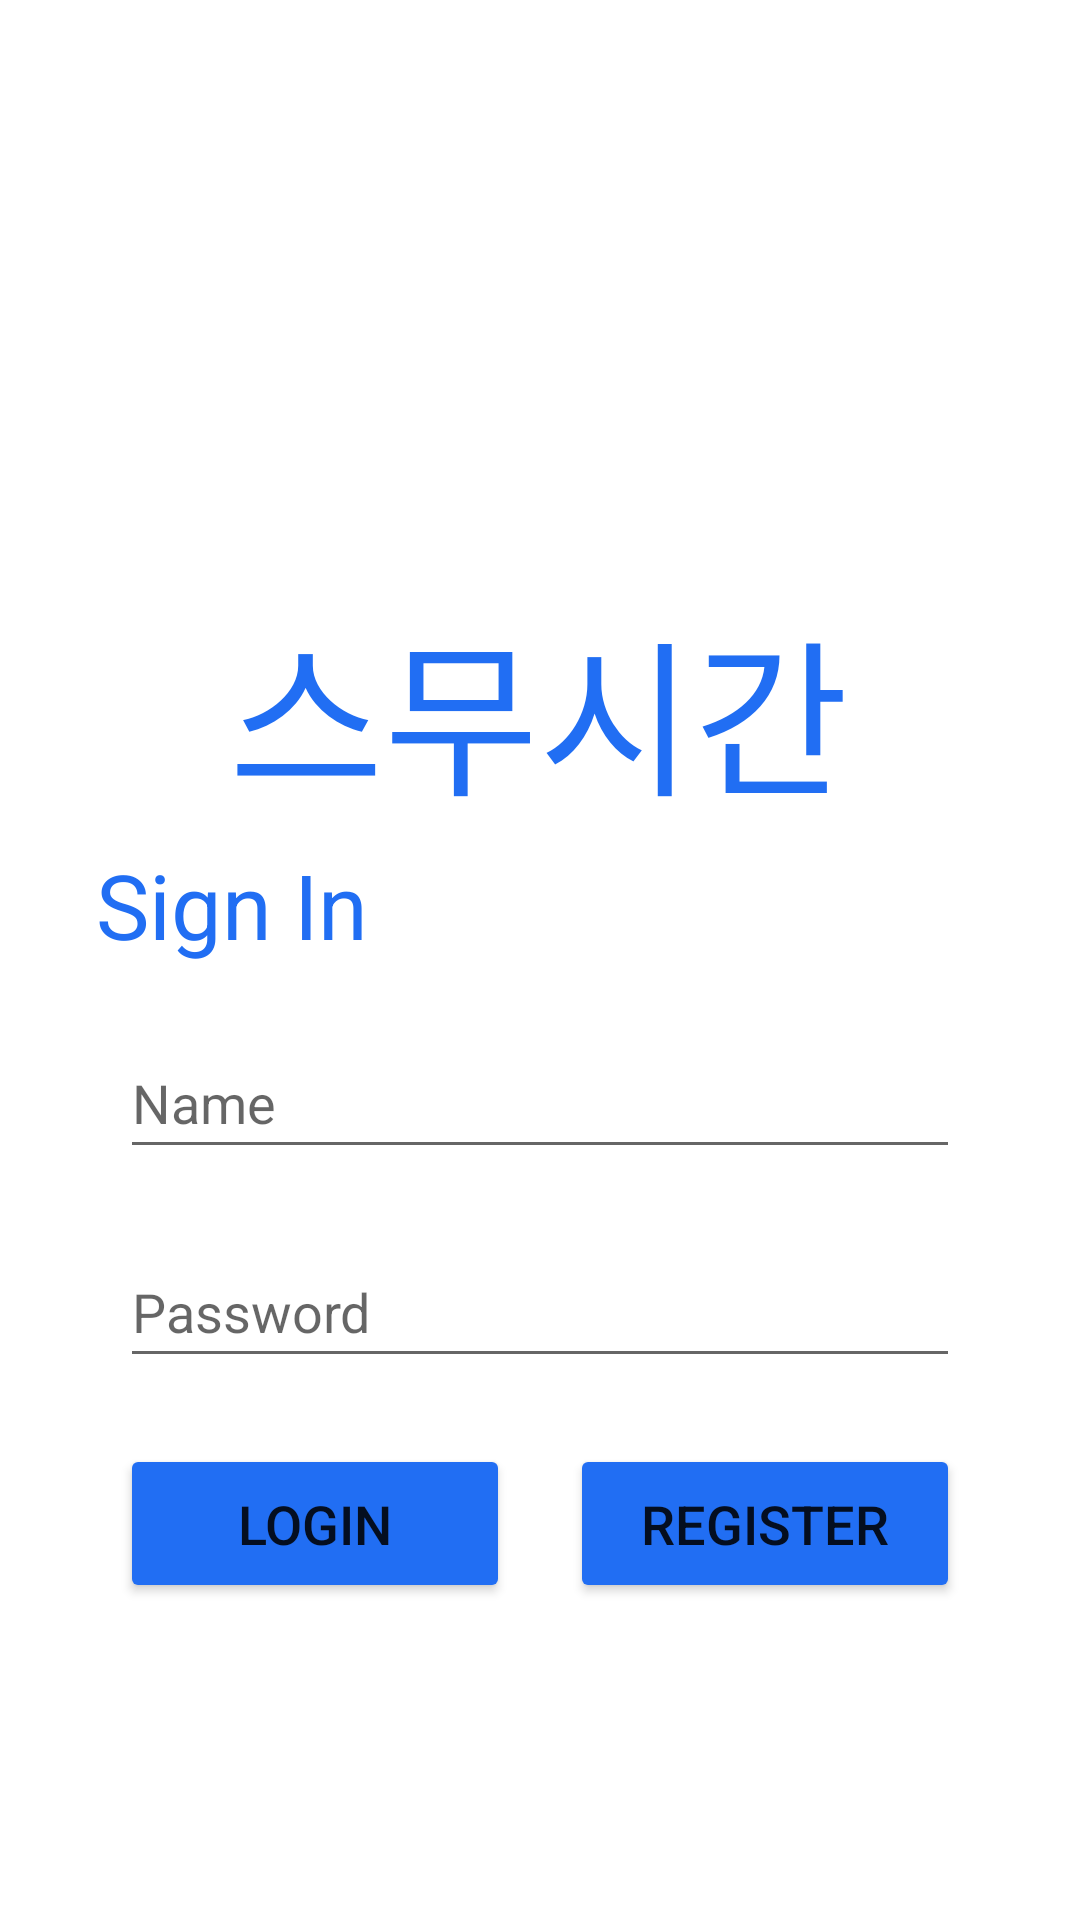

Produce the Android XML layout that renders to this screen, including the resource entries it uses.
<!-- AndroidManifest.xml: application theme Theme.Smutime_login -->
<!-- res/layout/login.xml -->
<?xml version="1.0" encoding="utf-8"?>
<androidx.constraintlayout.widget.ConstraintLayout xmlns:android="http://schemas.android.com/apk/res/android"
    xmlns:app="http://schemas.android.com/apk/res-auto"
    xmlns:tools="http://schemas.android.com/tools"
    android:layout_width="match_parent"
    android:layout_height="match_parent"
    tools:context=".LoginActivity">

    <ImageView
        android:id="@+id/imageView"
        android:layout_width="207dp"
        android:layout_height="196dp"
        app:layout_constraintBottom_toBottomOf="parent"
        app:layout_constraintEnd_toEndOf="parent"
        app:layout_constraintHorizontal_bias="0.495"
        app:layout_constraintStart_toStartOf="parent"
        app:layout_constraintTop_toTopOf="parent"
        app:layout_constraintVertical_bias="0.0"
        app:srcCompat="@drawable/cutesmu" />

    <TextView
        android:id="@+id/textView"
        android:layout_width="wrap_content"
        android:layout_height="wrap_content"
        android:text="스무시간"
        android:textColor="#216ef3"
        android:textSize="56dp"
        app:layout_constraintEnd_toEndOf="parent"
        app:layout_constraintHorizontal_bias="0.497"
        app:layout_constraintStart_toStartOf="parent"
        app:layout_constraintTop_toBottomOf="@+id/imageView" />

    <TextView
        android:id="@+id/textView2"
        android:layout_width="wrap_content"
        android:layout_height="wrap_content"
        android:layout_marginTop="4dp"
        android:text="Sign In"
        android:textColor="#216ef3"
        android:textSize="30sp"
        app:layout_constraintEnd_toEndOf="parent"
        app:layout_constraintHorizontal_bias="0.119"
        app:layout_constraintStart_toStartOf="parent"
        app:layout_constraintTop_toBottomOf="@+id/textView" />

    <EditText
        android:id="@+id/editTextTextPersonName"
        android:layout_width="0dp"
        android:layout_height="47dp"
        android:layout_marginStart="40dp"
        android:layout_marginEnd="40dp"
        android:ems="10"
        android:hint="Name"
        android:inputType="textPersonName"
        app:layout_constraintBottom_toBottomOf="parent"
        app:layout_constraintEnd_toEndOf="parent"
        app:layout_constraintHorizontal_bias="0.0"
        app:layout_constraintStart_toStartOf="parent"
        app:layout_constraintTop_toBottomOf="@+id/textView2"
        app:layout_constraintVertical_bias="0.078" />

    <EditText
        android:id="@+id/editTextTextPassword"
        android:layout_width="0dp"
        android:layout_height="47dp"
        android:layout_marginStart="40dp"
        android:layout_marginEnd="40dp"
        android:ems="10"
        android:hint="Password"
        android:inputType="textPassword"
        app:layout_constraintBottom_toBottomOf="parent"
        app:layout_constraintEnd_toEndOf="parent"
        app:layout_constraintHorizontal_bias="0.0"
        app:layout_constraintStart_toStartOf="parent"
        app:layout_constraintTop_toBottomOf="@+id/editTextTextPersonName"
        app:layout_constraintVertical_bias="0.111" />

    <Button
        android:id="@+id/btnLogin"
        android:layout_width="130dp"
        android:layout_height="53dp"
        android:backgroundTint="#216ef3"
        android:text="Login"
        android:textSize="18sp"
        app:layout_constraintBottom_toBottomOf="parent"
        app:layout_constraintStart_toStartOf="@+id/editTextTextPassword"
        app:layout_constraintTop_toBottomOf="@+id/editTextTextPassword"
        app:layout_constraintVertical_bias="0.172" />

    <Button
        android:id="@+id/btnRegister"
        android:layout_width="130dp"
        android:layout_height="53dp"
        android:backgroundTint="#216ef3"
        android:text="Register"
        android:textSize="18sp"
        app:layout_constraintBottom_toBottomOf="parent"
        app:layout_constraintEnd_toEndOf="@+id/editTextTextPassword"
        app:layout_constraintTop_toBottomOf="@+id/editTextTextPassword"
        app:layout_constraintVertical_bias="0.172" />

</androidx.constraintlayout.widget.ConstraintLayout>
<!-- resources referenced by this layout -->
<resources>
  <style name="Theme.Smutime_login" parent="Theme.MaterialComponents.DayNight.DarkActionBar">
          <item name="windowActionBar">false</item>
          <item name="windowNoTitle">true</item>
          
          <item name="colorPrimary">@color/purple_500</item>
          <item name="colorPrimaryVariant">@color/purple_700</item>
          <item name="colorOnPrimary">@color/white</item>
          
          <item name="colorSecondary">@color/teal_200</item>
          <item name="colorSecondaryVariant">@color/teal_700</item>
          <item name="colorOnSecondary">@color/black</item>
          
          <item name="android:statusBarColor" tools:targetApi="l">?attr/colorPrimaryVariant</item>
          
      </style>
  <!-- not gathered from this repository: default colours our renderer supplied (Android Studio template values) -->
  <color name="purple_500">#FF6200EE</color>
  <color name="purple_700">#FF3700B3</color>
  <color name="teal_200">#FF03DAC5</color>
  <color name="teal_700">#FF018786</color>
  <color name="black">#FF000000</color>
  <color name="white">#FFFFFFFF</color>
</resources>
